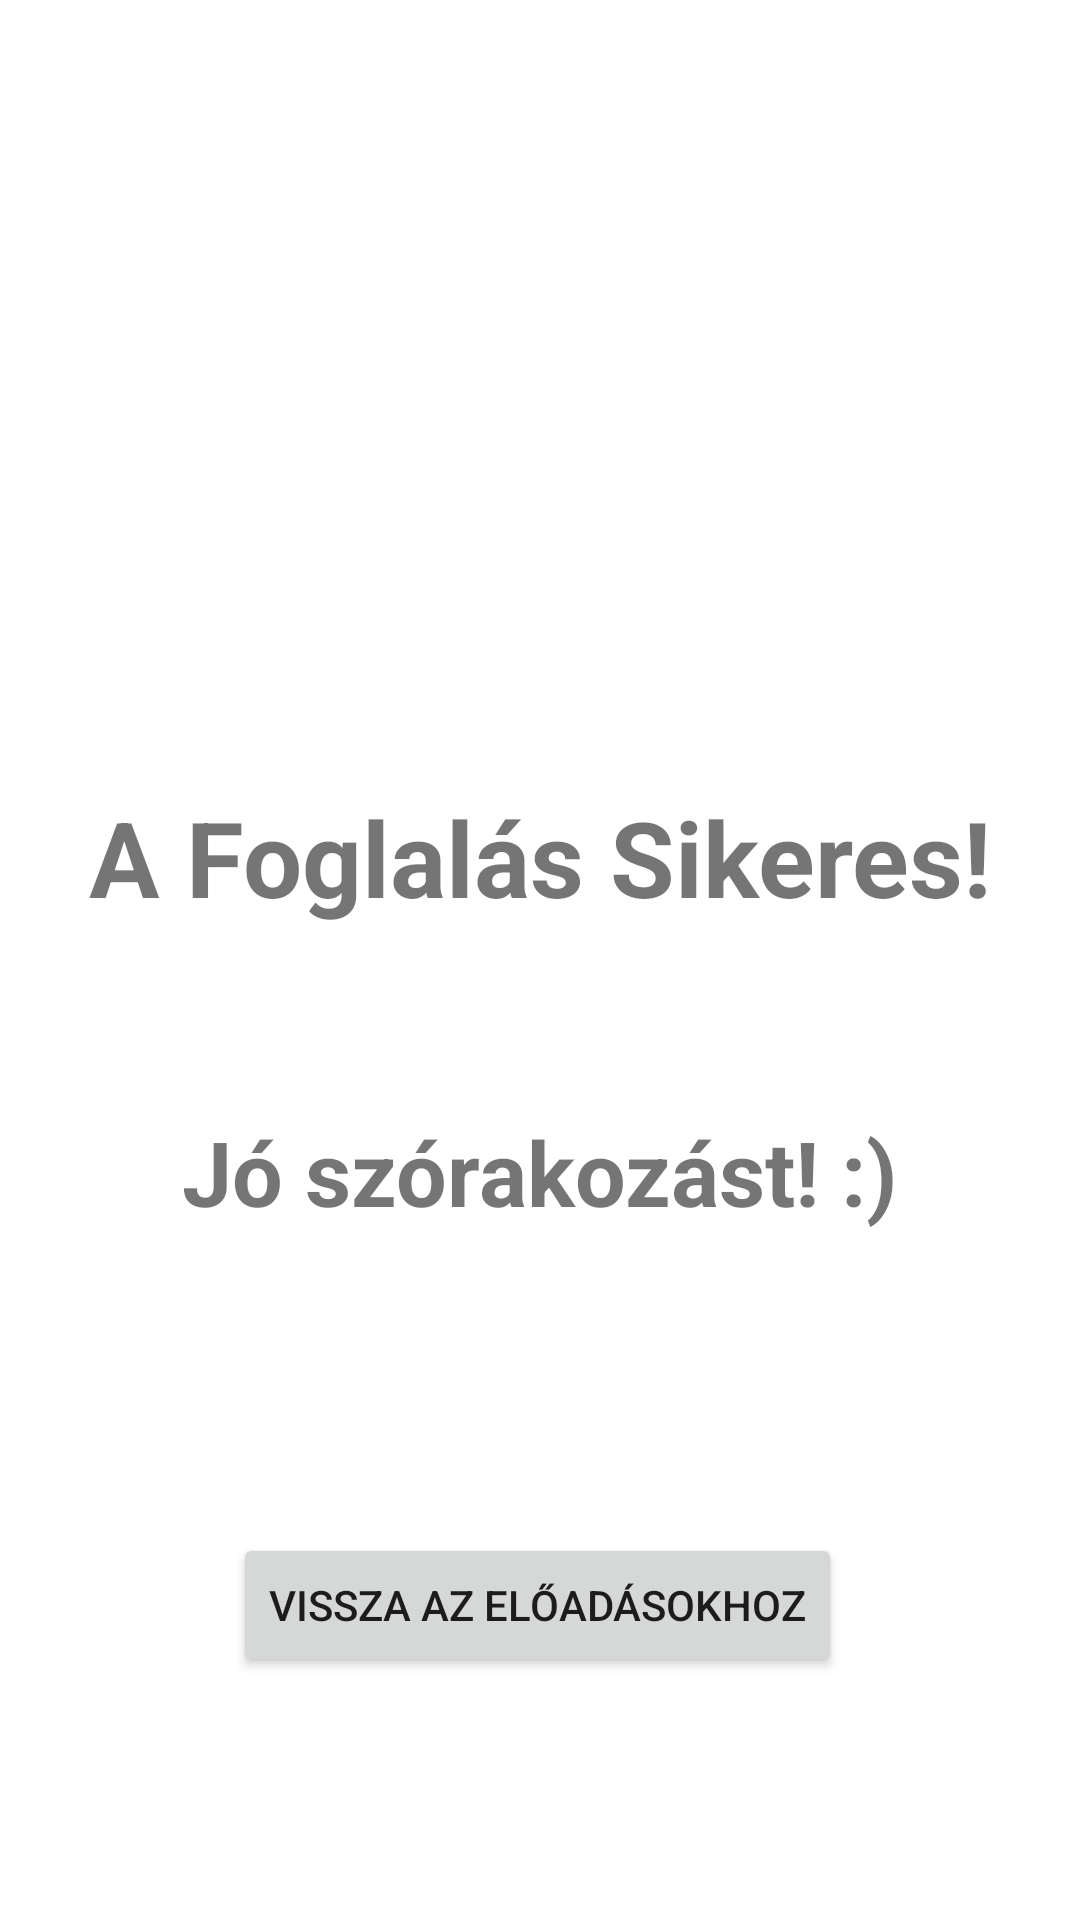

Reconstruct the res/layout file that produces this screen, plus the resources it refers to.
<!-- AndroidManifest.xml: application theme Theme.TheaterApp -->
<!-- res/layout/activity_final.xml -->
<?xml version="1.0" encoding="utf-8"?>
<androidx.constraintlayout.widget.ConstraintLayout xmlns:android="http://schemas.android.com/apk/res/android"
    xmlns:app="http://schemas.android.com/apk/res-auto"
    xmlns:tools="http://schemas.android.com/tools"
    android:layout_width="match_parent"
    android:layout_height="match_parent"
    tools:context=".FinalActivity">

    <TextView
        android:id="@+id/textView"
        android:layout_width="wrap_content"
        android:layout_height="wrap_content"
        android:text="A Foglalás Sikeres!"
        android:textSize="35sp"
        android:textStyle="bold"
        app:layout_constraintBottom_toBottomOf="parent"
        app:layout_constraintEnd_toEndOf="parent"
        app:layout_constraintStart_toStartOf="parent"
        app:layout_constraintTop_toTopOf="parent"
        app:layout_constraintVertical_bias="0.442"></TextView>

    <TextView
        android:id="@+id/textView2"
        android:layout_width="wrap_content"
        android:layout_height="wrap_content"
        android:text="Jó szórakozást! :)"
        android:textSize="30sp"
        android:textStyle="bold"
        app:layout_constraintBottom_toBottomOf="parent"
        app:layout_constraintEnd_toEndOf="parent"
        app:layout_constraintStart_toStartOf="parent"
        app:layout_constraintTop_toBottomOf="@+id/textView"
        app:layout_constraintVertical_bias="0.211"></TextView>

    <Button
        android:id="@+id/backToPlaySelect"
        android:layout_width="wrap_content"
        android:layout_height="wrap_content"
        android:text="Vissza az előadásokhoz"
        app:layout_constraintBottom_toBottomOf="parent"
        app:layout_constraintEnd_toEndOf="parent"
        app:layout_constraintHorizontal_bias="0.494"
        app:layout_constraintStart_toStartOf="parent"
        app:layout_constraintTop_toBottomOf="@+id/textView2"
        app:layout_constraintVertical_bias="0.554"
        android:onClick="backToPlaySelect"
        ></Button>


</androidx.constraintlayout.widget.ConstraintLayout>
<!-- resources referenced by this layout -->
<resources>
  <style name="Theme.TheaterApp" parent="Theme.MaterialComponents.DayNight.DarkActionBar">
          
          <item name="colorPrimary">@color/purple_500</item>
          <item name="colorPrimaryVariant">@color/purple_700</item>
          <item name="colorOnPrimary">@color/white</item>
          
          <item name="colorSecondary">@color/teal_200</item>
          <item name="colorSecondaryVariant">@color/teal_700</item>
          <item name="colorOnSecondary">@color/black</item>
          
          <item name="android:statusBarColor" tools:targetApi="l">?attr/colorPrimaryVariant</item>
          
      </style>
  <!-- not gathered from this repository: default colours our renderer supplied (Android Studio template values) -->
  <color name="purple_500">#FF6200EE</color>
  <color name="purple_700">#FF3700B3</color>
  <color name="teal_200">#FF03DAC5</color>
  <color name="teal_700">#FF018786</color>
  <color name="black">#FF000000</color>
  <color name="white">#FFFFFFFF</color>
</resources>
